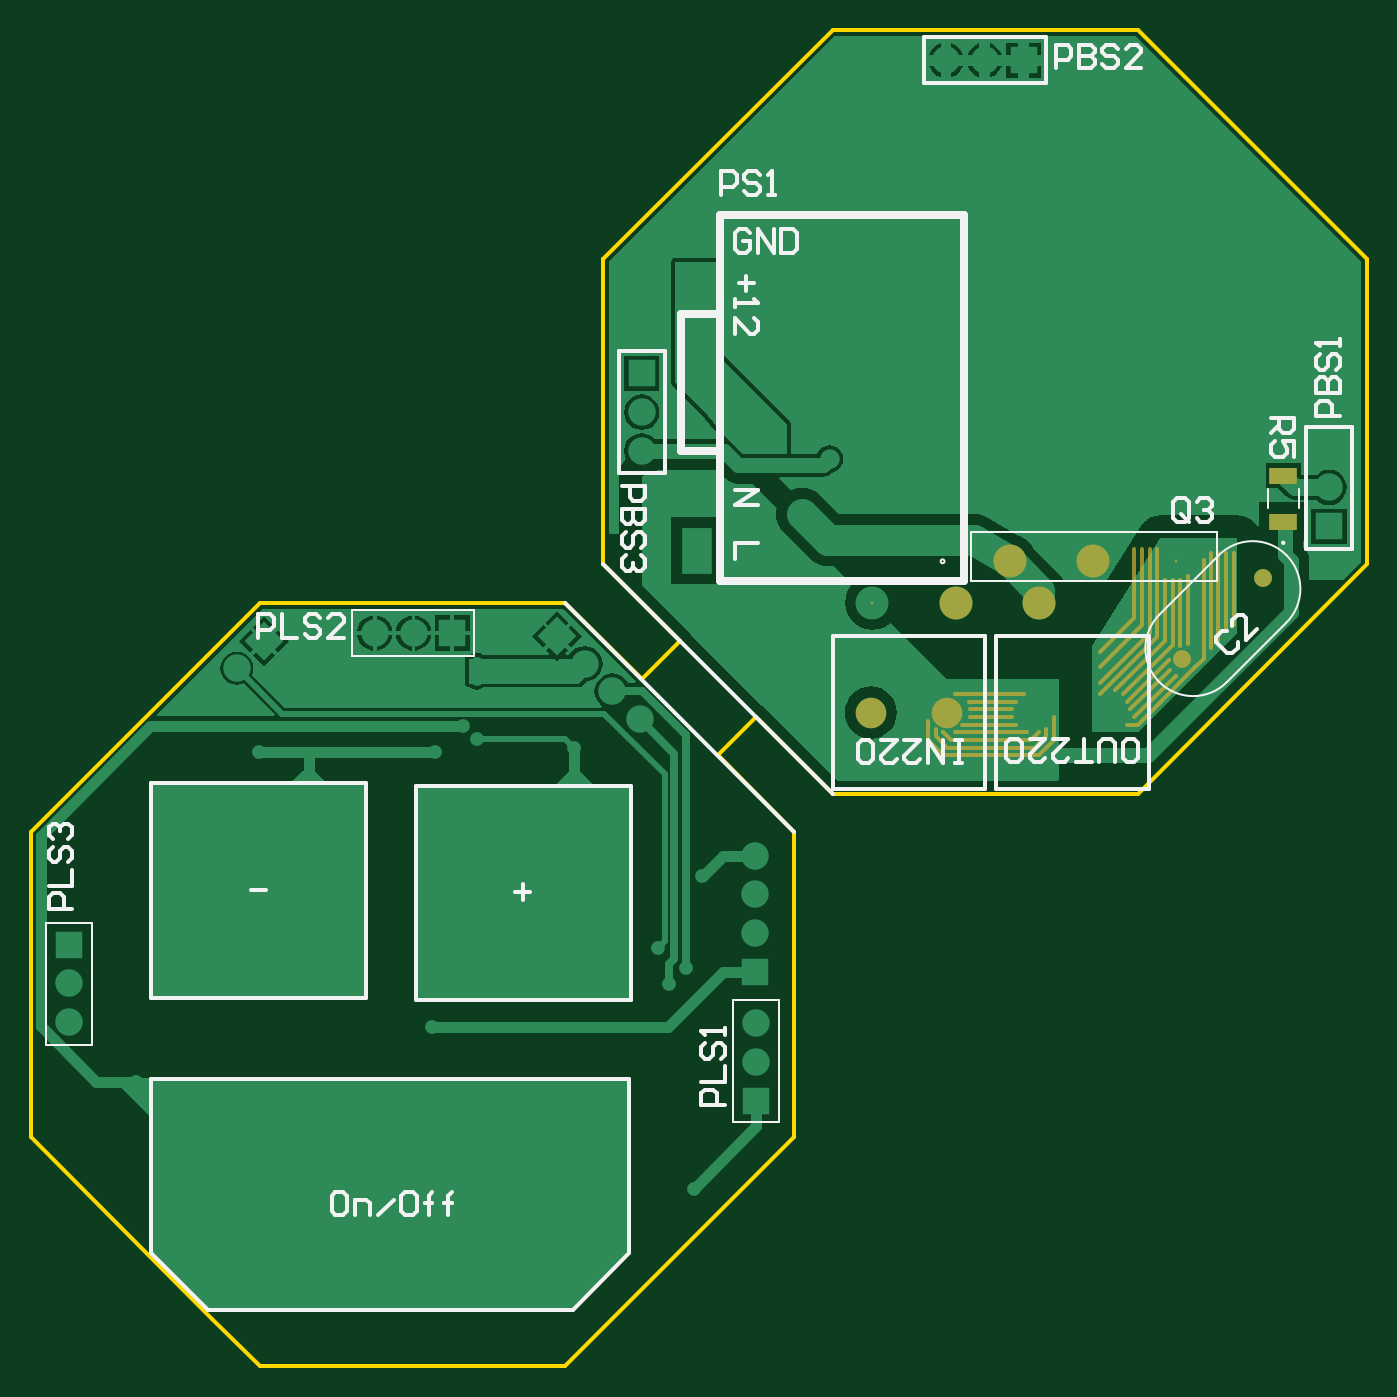
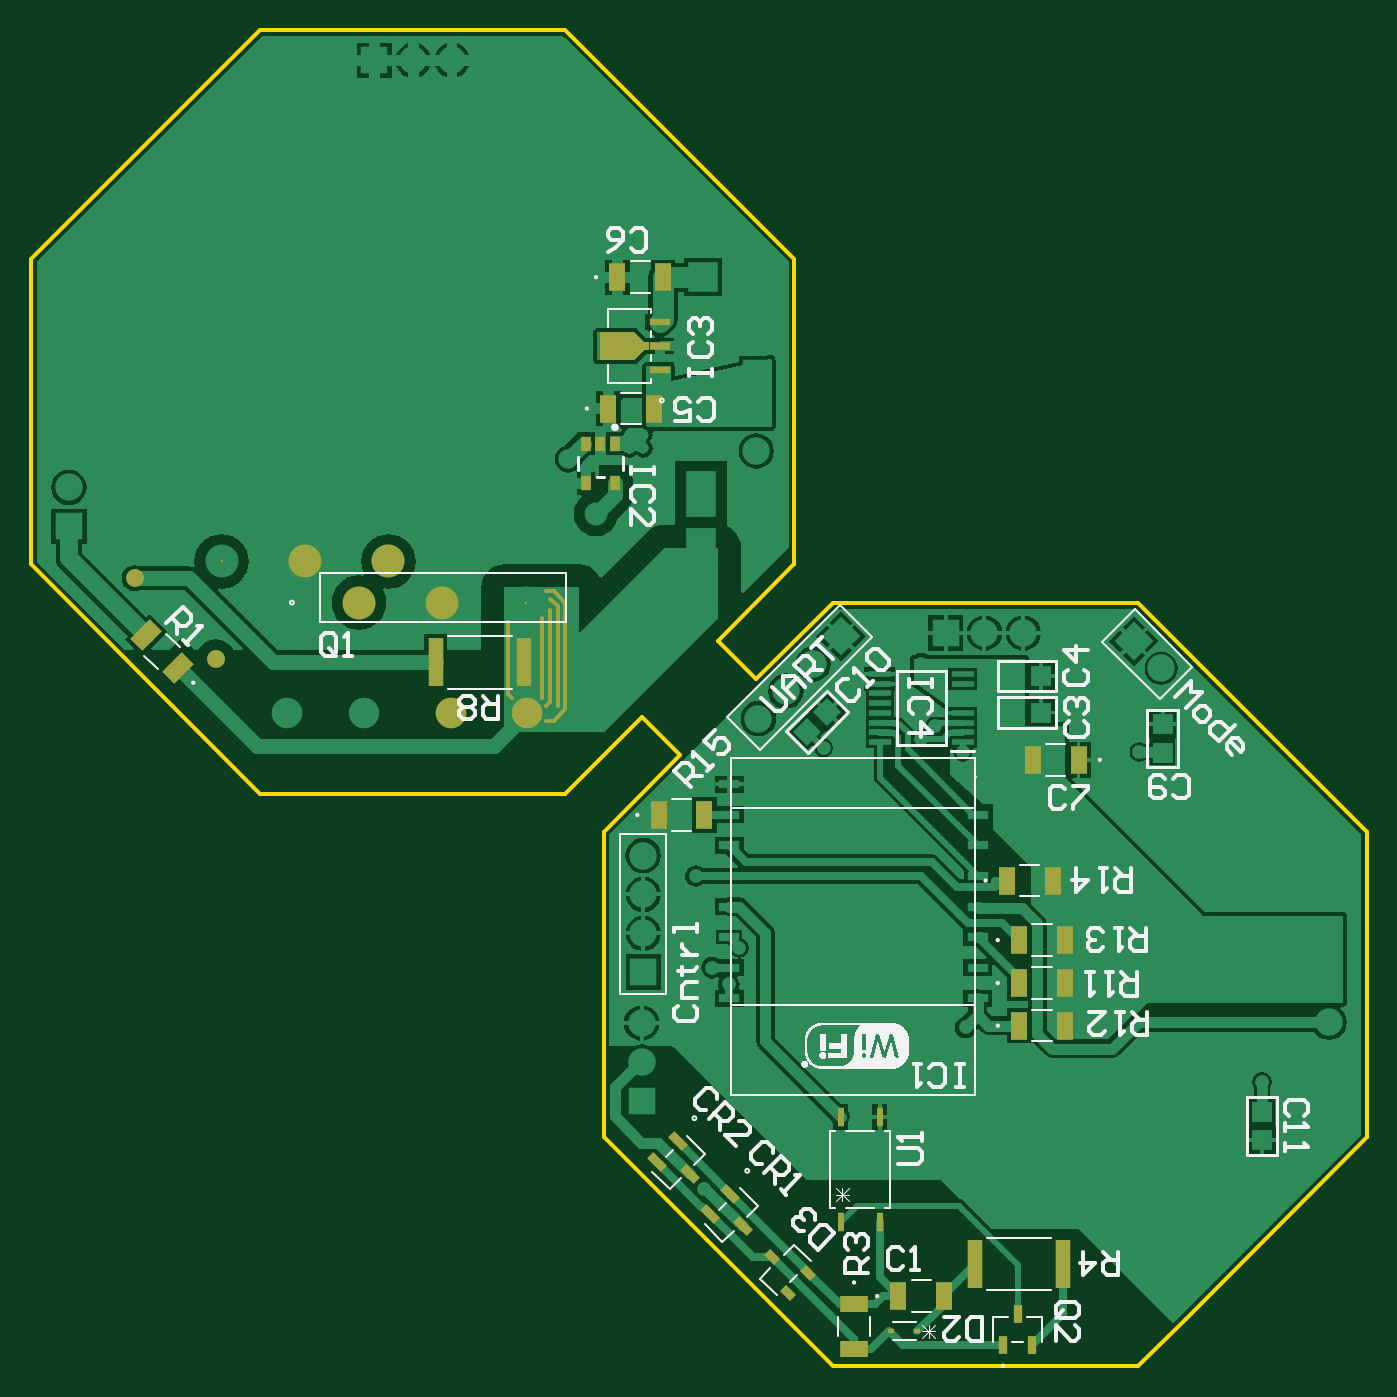
Circuit board: 7 layer files. Board 87.5 x 87.5 mm.
- bottom_copper: PCB10_sensor.GBL (43303 bytes)
- bottom_silk: PCB10_sensor.GBO (58424 bytes)
- bottom_mask: PCB10_sensor.GBS (3386 bytes)
- outline: PCB10_sensor.GKO (950 bytes)
- top_copper: PCB10_sensor.GTL (17688 bytes)
- top_silk: PCB10_sensor.GTO (10028 bytes)
- top_mask: PCB10_sensor.GTS (2276 bytes)

=== bottom_copper: PCB10_sensor.GBL (43303 bytes, source omitted) ===
=== bottom_silk: PCB10_sensor.GBO (58424 bytes, source omitted) ===
=== bottom_mask: PCB10_sensor.GBS ===
G04 Layer_Color=16711935*
%FSLAX44Y44*%
%MOMM*%
G71*
G01*
G75*
%ADD10R,1.8034X1.1120*%
%ADD21C,2.1590*%
%ADD23C,2.0000*%
%ADD24C,1.1684*%
%ADD33R,1.1120X1.8034*%
%ADD34R,0.4032X0.3556*%
G04:AMPARAMS|DCode=35|XSize=0.568mm|YSize=1.2588mm|CornerRadius=0mm|HoleSize=0mm|Usage=FLASHONLY|Rotation=315.000|XOffset=0mm|YOffset=0mm|HoleType=Round|Shape=Rectangle|*
%AMROTATEDRECTD35*
4,1,4,-0.6459,-0.2442,0.2442,0.6459,0.6459,0.2442,-0.2442,-0.6459,-0.6459,-0.2442,0.0*
%
%ADD35ROTATEDRECTD35*%

%ADD36R,0.5426X1.1572*%
%ADD37R,1.0128X3.2004*%
G04:AMPARAMS|DCode=38|XSize=0.5588mm|YSize=0.9144mm|CornerRadius=0mm|HoleSize=0mm|Usage=FLASHONLY|Rotation=135.000|XOffset=0mm|YOffset=0mm|HoleType=Round|Shape=Rectangle|*
%AMROTATEDRECTD38*
4,1,4,0.5209,0.1257,-0.1257,-0.5209,-0.5209,-0.1257,0.1257,0.5209,0.5209,0.1257,0.0*
%
%ADD38ROTATEDRECTD38*%

%ADD39R,1.3938X0.4826*%
%ADD40R,1.3938X0.5588*%
%ADD41R,0.7000X1.0000*%
G04:AMPARAMS|DCode=42|XSize=1.112mm|YSize=1.8034mm|CornerRadius=0mm|HoleSize=0mm|Usage=FLASHONLY|Rotation=45.000|XOffset=0mm|YOffset=0mm|HoleType=Round|Shape=Rectangle|*
%AMROTATEDRECTD42*
4,1,4,0.2445,-1.0308,-1.0308,0.2445,-0.2445,1.0308,1.0308,-0.2445,0.2445,-1.0308,0.0*
%
%ADD42ROTATEDRECTD42*%

%ADD43R,0.4564X1.2080*%
%ADD50C,0.2540*%
%ADD52C,0.1590*%
G36*
X502526Y658856D02*
X479952D01*
X473602Y665206D01*
X470046D01*
Y670794D01*
X473602D01*
X479952Y677144D01*
X502526D01*
Y658856D01*
D02*
G37*
D10*
X336000Y40958D02*
D03*
Y11042D02*
D03*
D21*
X640800Y527000D02*
D03*
X695400D02*
D03*
X605600Y500000D02*
D03*
X660200D02*
D03*
D23*
X600000Y428000D02*
D03*
X550000D02*
D03*
D24*
X753967Y462967D02*
D03*
X807000Y516000D02*
D03*
D33*
X189042Y397000D02*
D03*
X218958D02*
D03*
X228000Y251000D02*
D03*
X198084D02*
D03*
X227958Y223000D02*
D03*
X198042D02*
D03*
X463958Y361000D02*
D03*
X434042D02*
D03*
X306958Y46000D02*
D03*
X277042D02*
D03*
X228000Y279000D02*
D03*
X198084D02*
D03*
X235958Y318000D02*
D03*
X206042D02*
D03*
X496958Y627000D02*
D03*
X467042D02*
D03*
X490958Y713000D02*
D03*
X461042D02*
D03*
D34*
X311493Y23000D02*
D03*
X294507D02*
D03*
D35*
X451565Y147435D02*
D03*
X465000Y134000D02*
D03*
X443555Y125990D02*
D03*
X417000Y113000D02*
D03*
X430435Y99565D02*
D03*
X408990Y91555D02*
D03*
D36*
X229000Y34160D02*
D03*
X219475Y13840D02*
D03*
X238525D02*
D03*
D37*
X199060Y67000D02*
D03*
X256940D02*
D03*
X552060Y461000D02*
D03*
X609940D02*
D03*
D38*
X379276Y47841D02*
D03*
X365841Y61276D02*
D03*
X389441Y71441D02*
D03*
D39*
X463077Y683700D02*
D03*
Y652300D02*
D03*
D40*
Y668000D02*
D03*
D41*
X492500Y578000D02*
D03*
Y604000D02*
D03*
X502000D02*
D03*
X511500D02*
D03*
Y578000D02*
D03*
D42*
X778423Y457423D02*
D03*
X799577Y478577D02*
D03*
D43*
X344700Y163417D02*
D03*
X319300D02*
D03*
X319300Y94583D02*
D03*
X344700D02*
D03*
D50*
X532500Y422500D02*
X537500D01*
X525000Y430000D02*
X532500Y422500D01*
X525000Y430000D02*
Y432500D01*
Y467500D01*
Y500000D01*
X532500Y507500D01*
X537500D01*
X530000Y432500D02*
Y497500D01*
X535000Y502500D01*
X535000Y435000D02*
X537500Y432500D01*
X535000Y435000D02*
Y495000D01*
X560000Y437500D02*
X562500Y440000D01*
Y487500D01*
X540000Y437500D02*
Y440000D01*
Y490000D01*
D52*
X750000Y527000D02*
D03*
X551000Y500000D02*
D03*
M02*

=== outline: PCB10_sensor.GKO ===
G04 Layer_Color=16711935*
%FSLAX44Y44*%
%MOMM*%
G71*
G01*
G75*
%ADD50C,0.2540*%
D50*
X475000Y425000D02*
X525000Y375000D01*
X525000D01*
X450000Y400000D02*
X500000Y350000D01*
X450000Y400000D02*
X475000Y425000D01*
X350000Y500000D02*
X400000Y450000D01*
Y450000D02*
X425000Y475000D01*
X375000Y525000D02*
X425000Y475000D01*
X375000Y525000D02*
Y525000D01*
X525000Y375000D02*
Y375000D01*
X500000Y350000D02*
X500000D01*
X350000Y0D02*
X500000Y150000D01*
X0Y150000D02*
X118750Y31250D01*
X0Y150000D02*
Y350000D01*
X725000Y875000D02*
X875000Y725000D01*
X375000D02*
X525000Y875000D01*
X725000Y375000D02*
X875000Y525000D01*
X525000Y875000D02*
X725000D01*
X875000Y525000D02*
Y725000D01*
X375000Y525000D02*
Y725000D01*
X525000Y375000D02*
X725000D01*
X150000Y500000D02*
X350000D01*
X0Y350000D02*
X150000Y500000D01*
X500000Y150000D02*
Y350000D01*
X150000Y-0D02*
X350000D01*
X118750Y31250D02*
X150000Y0D01*
M02*

=== top_copper: PCB10_sensor.GTL (17688 bytes, source omitted) ===
=== top_silk: PCB10_sensor.GTO (10028 bytes, source omitted) ===
=== top_mask: PCB10_sensor.GTS ===
G04 Layer_Color=8388736*
%FSLAX44Y44*%
%MOMM*%
G71*
G01*
G75*
%ADD10R,1.8034X1.1120*%
%ADD21C,2.1590*%
%ADD23C,2.0000*%
%ADD24C,1.1684*%
%ADD50C,0.2540*%
%ADD52C,0.1590*%
D10*
X820000Y553042D02*
D03*
Y582958D02*
D03*
D21*
X640800Y527000D02*
D03*
X695400D02*
D03*
X605600Y500000D02*
D03*
X660200D02*
D03*
D23*
X600000Y428000D02*
D03*
X550000D02*
D03*
D24*
X753967Y462967D02*
D03*
X807000Y516000D02*
D03*
D50*
X768000Y463000D02*
Y528000D01*
X762500Y457500D02*
X768000Y463000D01*
X749625Y452125D02*
Y452125D01*
X722500Y425000D02*
X749625Y452125D01*
X722500Y490000D02*
Y535000D01*
X727500Y485000D02*
Y535000D01*
X732500Y480000D02*
Y535000D01*
X737500Y522500D02*
Y535000D01*
Y477500D02*
Y522500D01*
X742500Y475000D02*
Y515000D01*
X717500Y435000D02*
X745000Y462500D01*
X745000D01*
X747500Y472500D02*
Y515000D01*
X752500Y471500D02*
Y515000D01*
X757500Y472750D02*
Y517500D01*
X787500Y485000D02*
Y532500D01*
X782500Y482500D02*
Y485000D01*
Y532500D01*
X777500Y475000D02*
Y532500D01*
X772500Y470000D02*
Y532500D01*
X700000Y467500D02*
X722500Y490000D01*
X700000Y457500D02*
X727500Y485000D01*
X700000Y447500D02*
X732500Y480000D01*
X700000Y440000D02*
X737500Y477500D01*
X710000Y442500D02*
X742500Y475000D01*
X717500Y420000D02*
X725000D01*
X762500Y457500D01*
X720000Y430000D02*
X746000Y456000D01*
X715000Y440000D02*
X747500Y472500D01*
X670000Y410000D02*
Y425000D01*
X660000Y400000D02*
X670000Y410000D01*
X657500Y400000D02*
X660000D01*
X597500D02*
X657500D01*
X587500Y410000D02*
X597500Y400000D01*
X587500Y410000D02*
Y422500D01*
X665000Y412500D02*
Y417500D01*
X657500Y405000D02*
X665000Y412500D01*
X600000Y405000D02*
X657500D01*
X592500Y412500D02*
X600000Y405000D01*
X592500Y412500D02*
Y417500D01*
X655000Y410000D02*
X660000Y415000D01*
X602500Y410000D02*
X655000D01*
X597500Y415000D02*
X602500Y410000D01*
X597500Y415000D02*
Y415000D01*
X605000D02*
X652500D01*
X605000Y440000D02*
X607500D01*
X650000D01*
X614000Y435000D02*
X645000D01*
X640000Y425000D02*
X642500D01*
X640000Y430000D02*
X642500D01*
X610000Y420000D02*
X645000D01*
X615000Y425000D02*
X640000D01*
X615000Y430000D02*
X640000D01*
D52*
X750000Y527000D02*
D03*
X551000Y500000D02*
D03*
M02*
